Image classification data set "cats_and_dogs" (Parthraj-Mori/CNN_deep on GitHub). Class labels (2): cat, dog.

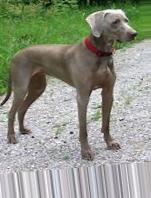
Label: dog

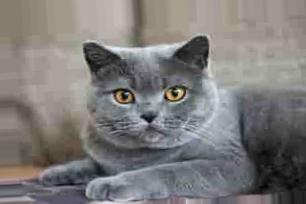
Label: cat

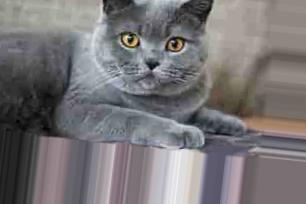
Label: cat

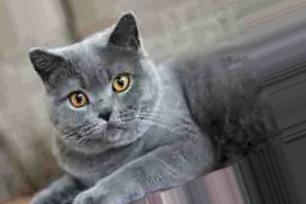
Label: cat

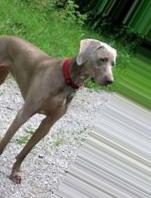
Label: dog

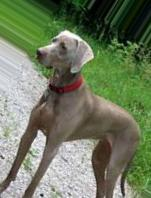
Label: dog
